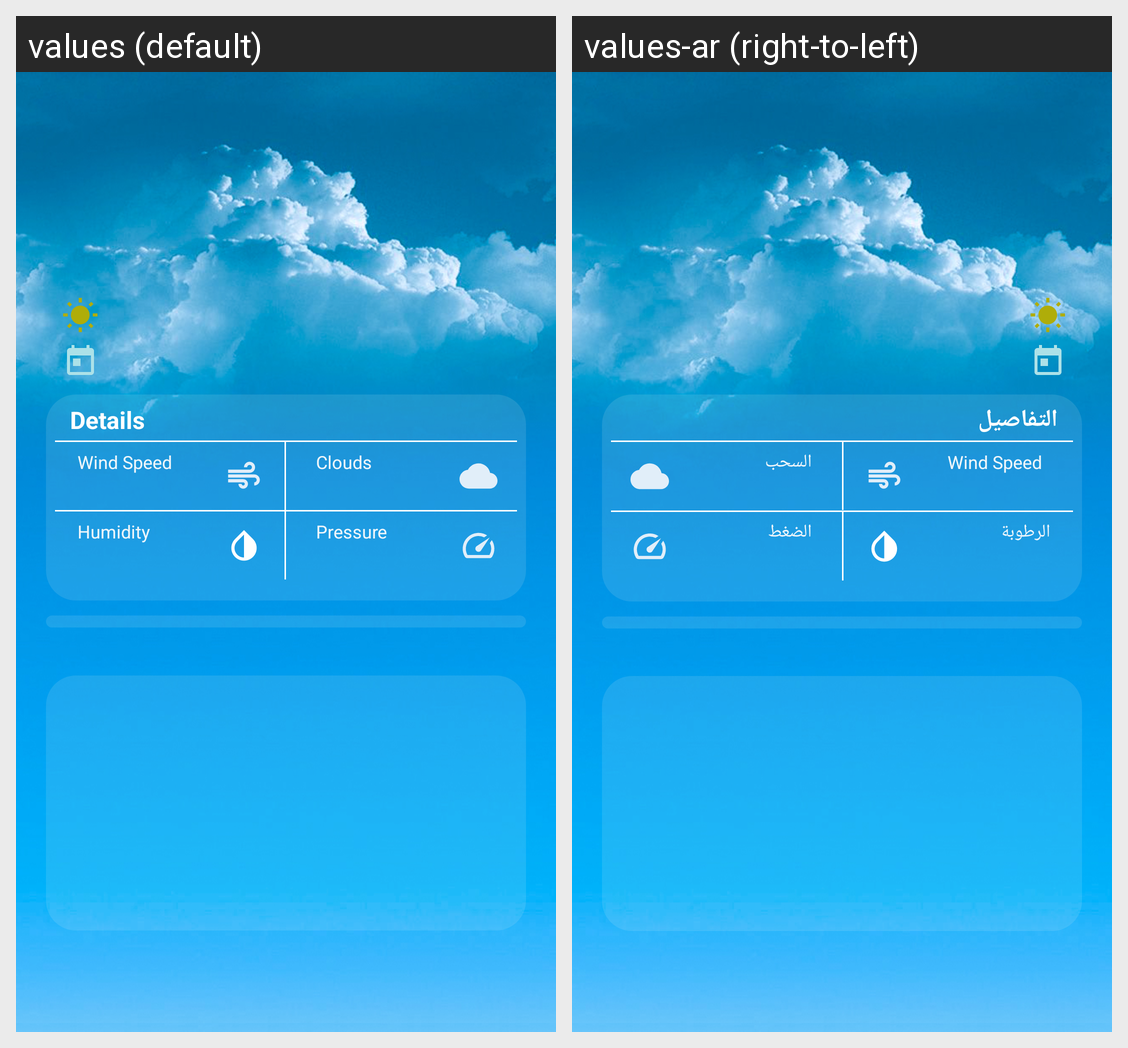

This grid shows one Android layout under two languages. Give, for every string resource on the screen, its name, the default text and each shown locale's text.
Android screen res/layout/activity_favourite_details.xml rendered under 2 locales, left to right: values (default), values-ar (right-to-left). Device: Nexus 5 (rendered at 1080×1920; each locale shown at half size, 540×960, under a caption strip naming it); theme Theme.Weather.
Strings drawn on this screen, with the default value and each locale's value (text and hints the layout hard-codes, and strings that could not be matched under every locale, appear in the picture but are not listed):

details
  values: Details
  values-ar: التفاصيل

clouds
  values: Clouds
  values-ar: السحب

humidity
  values: Humidity
  values-ar: الرطوبة

pressure
  values: Pressure
  values-ar: الضغط
